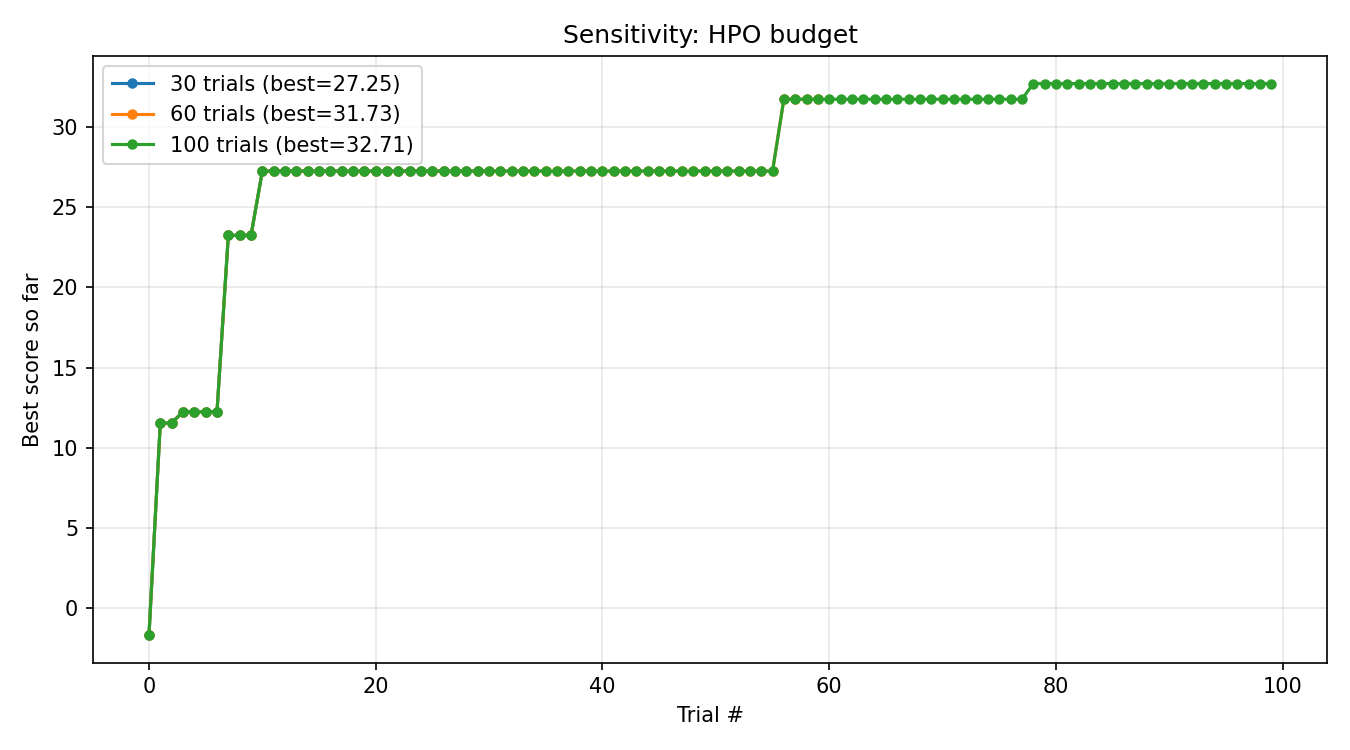

The file beside this chart, header and first rows:
trial, value, best_so_far, n_trials_budget
0, -1.657, -1.657, 30
1, 11.55, 11.55, 30
2, 1.099, 11.55, 30
3, 12.26, 12.26, 30
4, 9.556, 12.26, 30
5, 10.37, 12.26, 30
6, 6.13, 12.26, 30
7, 23.25, 23.25, 30
8, -15, 23.25, 30
9, 12.34, 23.25, 30
10, 27.25, 27.25, 30
11, 24.8, 27.25, 30
12, 19.36, 27.25, 30
13, 22.63, 27.25, 30
14, 12.28, 27.25, 30
15, 26.88, 27.25, 30
16, 8.758, 27.25, 30
17, 17.85, 27.25, 30
18, 15.93, 27.25, 30
19, 5.906, 27.25, 30
20, 14.08, 27.25, 30
21, 24.42, 27.25, 30
22, 26.92, 27.25, 30
23, 25.21, 27.25, 30
24, 19.58, 27.25, 30
25, 19.58, 27.25, 30
26, 16.71, 27.25, 30
27, 6.205, 27.25, 30
28, 6.608, 27.25, 30
29, -8.935, 27.25, 30
0, -1.657, -1.657, 60
1, 11.55, 11.55, 60
2, 1.099, 11.55, 60
3, 12.26, 12.26, 60
4, 9.556, 12.26, 60
5, 10.37, 12.26, 60
6, 6.13, 12.26, 60
7, 23.25, 23.25, 60
8, -15, 23.25, 60
9, 12.34, 23.25, 60
10, 27.25, 27.25, 60
11, 24.8, 27.25, 60
12, 19.36, 27.25, 60
13, 22.63, 27.25, 60
14, 12.28, 27.25, 60
15, 26.88, 27.25, 60
16, 8.758, 27.25, 60
17, 17.85, 27.25, 60
18, 15.93, 27.25, 60
19, 5.906, 27.25, 60
20, 14.08, 27.25, 60
21, 24.42, 27.25, 60
22, 26.92, 27.25, 60
23, 25.21, 27.25, 60
24, 19.58, 27.25, 60
25, 19.58, 27.25, 60
26, 16.71, 27.25, 60
27, 6.205, 27.25, 60
28, 6.608, 27.25, 60
29, -8.935, 27.25, 60
... 130 more rows
